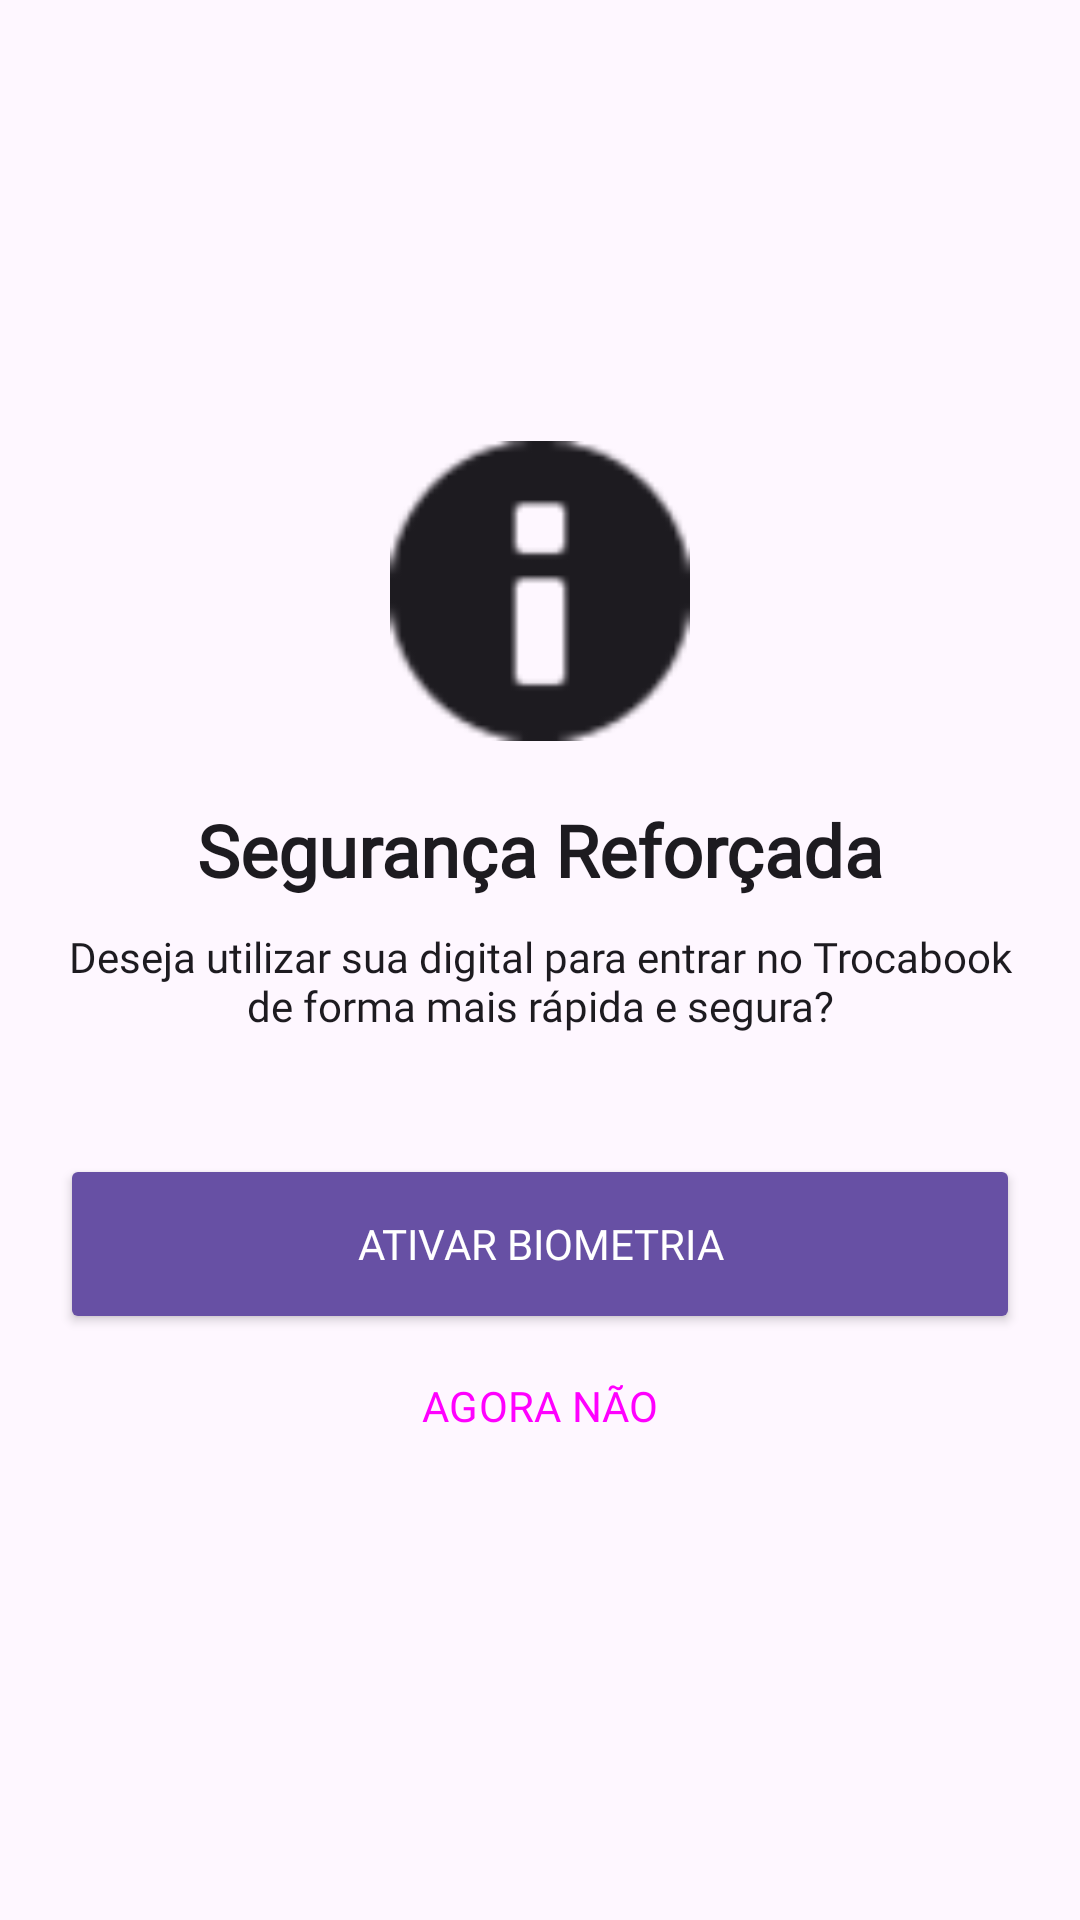

The Android layout XML behind this screen, and the referenced resources:
<!-- AndroidManifest.xml: application theme Theme.Trocabook -->
<!-- res/layout/activity_biometria.xml -->
<?xml version="1.0" encoding="utf-8"?>
<LinearLayout xmlns:android="http://schemas.android.com/apk/res/android"
    xmlns:app="http://schemas.android.com/apk/res-auto"
    android:layout_width="match_parent"
    android:layout_height="match_parent"
    android:orientation="vertical"
    android:gravity="center"
    android:fitsSystemWindows="true"
    android:padding="20dp"
    android:background="?android:attr/colorBackground">

    <ImageView
        android:layout_width="100dp"
        android:layout_height="100dp"
        android:src="@android:drawable/ic_dialog_info"
        android:contentDescription="Ícone Biometria"
        app:tint="?attr/colorOnSurface" />

    <TextView
        android:layout_width="wrap_content"
        android:layout_height="wrap_content"
        android:fontFamily="@font/manrope_bold"
        android:text="Segurança Reforçada"
        android:textSize="24sp"
        android:textStyle="bold"
        android:textColor="?attr/colorOnSurface"
        android:layout_marginTop="20dp"/>

    <TextView
        android:layout_width="wrap_content"
        android:layout_height="wrap_content"
        android:fontFamily="@font/manrope_regular"
        android:text="Deseja utilizar sua digital para entrar no Trocabook de forma mais rápida e segura?"
        android:textAlignment="center"
        android:textColor="?attr/colorOnSurface"
        android:layout_marginTop="10dp"/>

    <Button
        android:id="@+id/btnAtivarBiometria"
        android:layout_width="match_parent"
        android:layout_height="60dp"
        android:text="ATIVAR BIOMETRIA"
        android:fontFamily="@font/manrope_bold"
        android:layout_marginTop="40dp"
        app:backgroundTint="?attr/colorPrimary"
        android:textColor="?attr/colorOnPrimary"/>

    <Button
        android:id="@+id/btnPularBiometria"
        android:layout_width="match_parent"
        android:layout_height="wrap_content"
        android:text="AGORA NÃO"
        android:fontFamily="@font/manrope_semibold"
        style="@style/Widget.Material3.Button.TextButton"/>

</LinearLayout>
<!-- resources referenced by this layout -->
<resources>
  <style name="Theme.Trocabook" parent="Base.Theme.Trocabook" />
  <style name="Base.Theme.Trocabook" parent="Theme.Material3.DayNight.NoActionBar">
          
          
      </style>
</resources>
